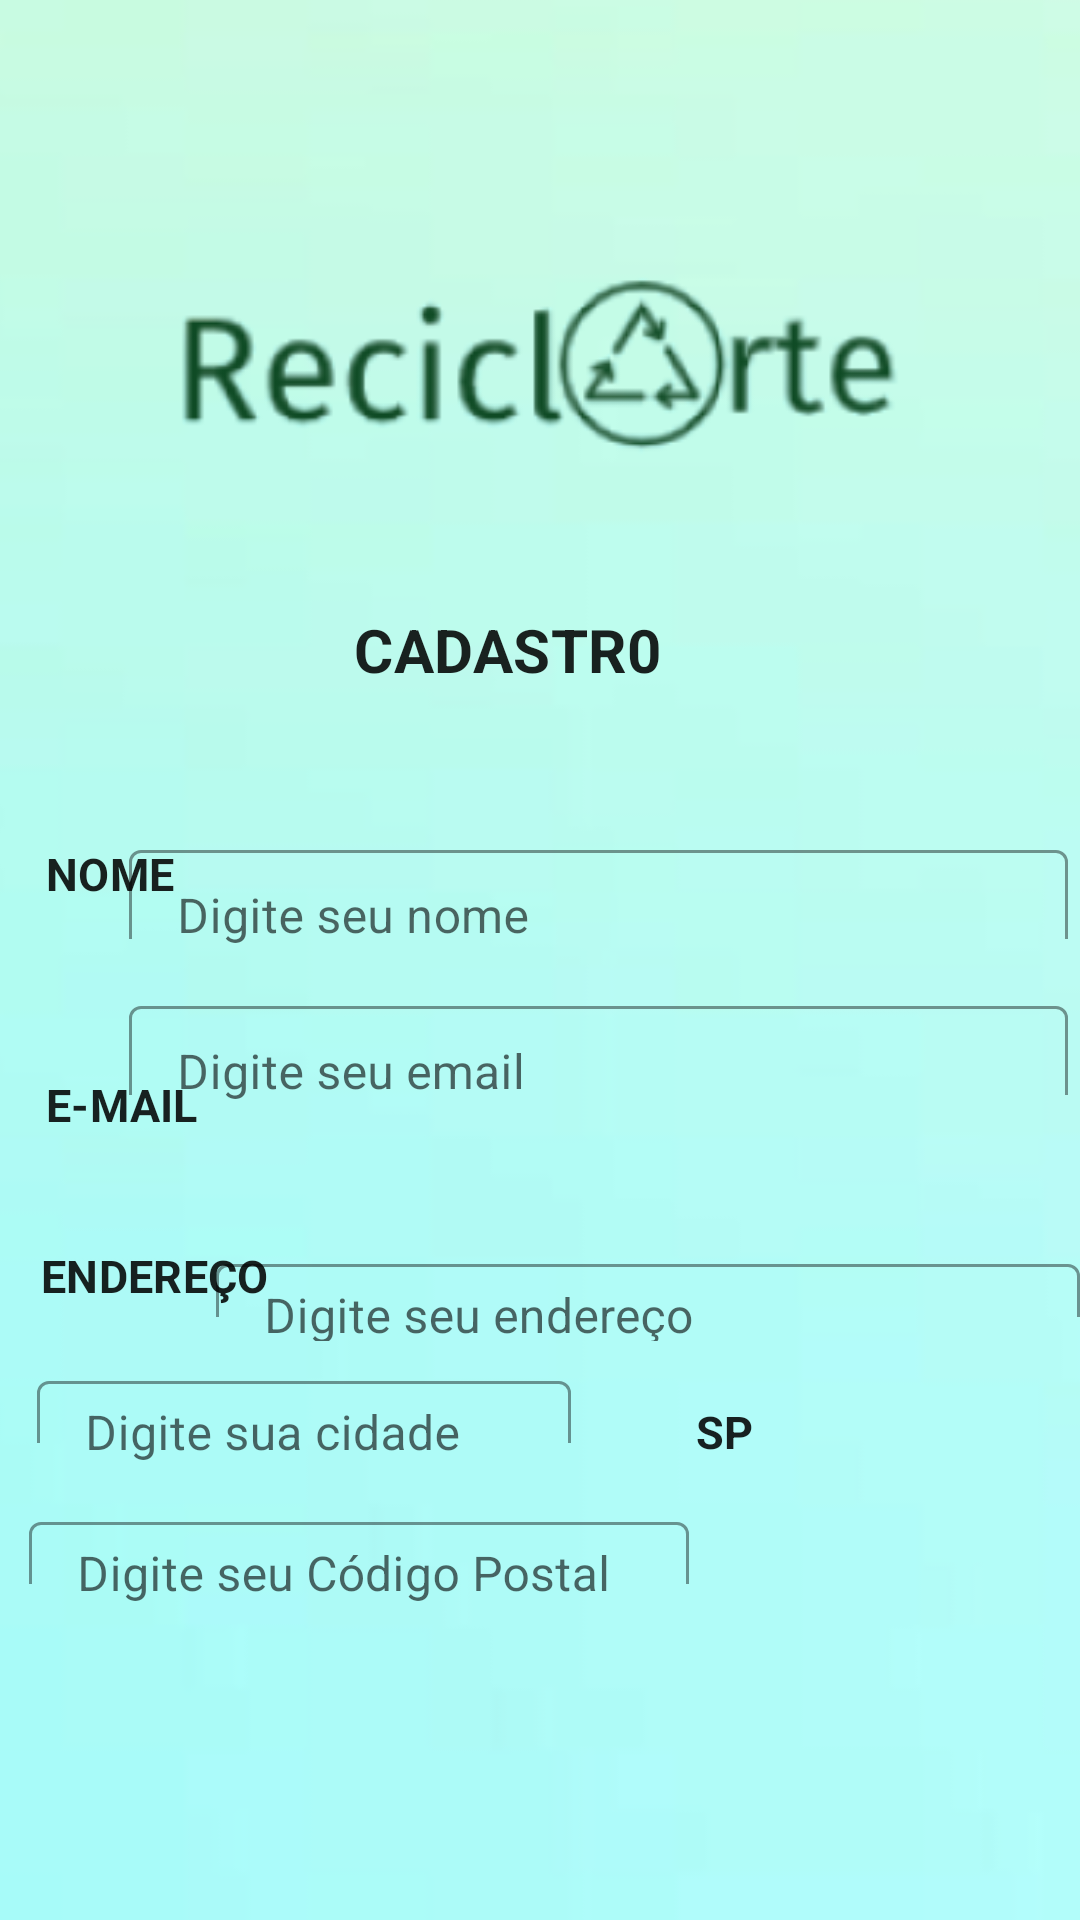

The Android layout XML behind this screen, and the referenced resources:
<!-- AndroidManifest.xml: application theme Theme.ReciclArt -->
<!-- res/layout/activity_cadastro.xml -->
<?xml version="1.0" encoding="utf-8"?>
<androidx.constraintlayout.widget.ConstraintLayout xmlns:android="http://schemas.android.com/apk/res/android"
    xmlns:app="http://schemas.android.com/apk/res-auto"
    xmlns:tools="http://schemas.android.com/tools"
    android:layout_width="match_parent"
    android:layout_height="match_parent"
    tools:context=".Cadastro">

    <ImageView
        android:id="@+id/imageView3"
        android:layout_width="460dp"
        android:layout_height="852dp"
        app:layout_constraintBottom_toBottomOf="parent"
        app:layout_constraintLeft_toLeftOf="parent"
        app:layout_constraintRight_toRightOf="parent"
        app:layout_constraintTop_toTopOf="parent"
        app:srcCompat="@drawable/fundo" />

    <ImageView

        android:id="@+id/img_logo"
        android:layout_width="397dp"
        android:layout_height="165dp"
        android:layout_marginTop="38dp"
        android:src="@drawable/logo"
        app:layout_constraintLeft_toLeftOf="parent"
        app:layout_constraintRight_toRightOf="parent"
        app:layout_constraintTop_toTopOf="parent" />

    <TextView

        android:id="@+id/cadastro_titulo"
        android:layout_width="124dp"
        android:layout_height="30dp"
        android:layout_gravity="top"
        android:text="CADASTR0"
        android:textAppearance="@style/TextAppearance.Shrine.Title"
        android:textSize="20dp"
        app:layout_constraintLeft_toLeftOf="parent"
        app:layout_constraintRight_toRightOf="parent"
        app:layout_constraintTop_toBottomOf="@+id/img_logo" />


    <TextView
        android:id="@+id/nome_"
        android:layout_width="50dp"
        android:layout_height="37dp"
        android:layout_marginTop="48dp"
        android:gravity="top"
        android:text="Nome"
        android:textAppearance="@style/TextAppearance.Shrine.Title"
        android:textSize="15dp"
        app:layout_constraintHorizontal_bias="0.049"
        app:layout_constraintLeft_toLeftOf="parent"
        app:layout_constraintRight_toRightOf="parent"
        app:layout_constraintTop_toBottomOf="@+id/cadastro_titulo"/>

    <com.google.android.material.textfield.TextInputLayout
        android:id="@+id/nome_text_"
        style="@style/Widget.Shrine.TextInputLayout"
        android:layout_width="313dp"
        android:layout_height="44dp"
        android:layout_marginTop="44dp"
        android:hint="Digite seu nome"
        app:errorEnabled="true"
        app:layout_constraintEnd_toEndOf="parent"
        app:layout_constraintHorizontal_bias="0.912"
        app:layout_constraintStart_toStartOf="parent"
        app:layout_constraintTop_toBottomOf="@+id/cadastro_titulo">

        <com.google.android.material.textfield.TextInputEditText
            android:id="@+id/nome_edit_text"
            android:layout_width="match_parent"
            android:layout_height="44dp"
            android:inputType="textPersonName" />

    </com.google.android.material.textfield.TextInputLayout>


    <TextView
        android:id="@+id/email_"
        android:layout_width="55dp"
        android:layout_height="37dp"
        android:layout_marginTop="40dp"
        android:gravity="top"
        android:text="E-mail"
        android:textAppearance="@style/TextAppearance.Shrine.Title"
        android:textSize="15dp"
        app:layout_constraintHorizontal_bias="0.05"
        app:layout_constraintLeft_toLeftOf="parent"
        app:layout_constraintRight_toRightOf="parent"
        app:layout_constraintTop_toBottomOf="@+id/nome_" />

    <com.google.android.material.textfield.TextInputLayout
        android:id="@+id/nome_text_email"
        style="@style/Widget.Shrine.TextInputLayout"
        android:layout_width="313dp"
        android:layout_height="44dp"
        android:layout_marginTop="8dp"
        android:hint="Digite seu email"
        app:errorEnabled="true"
        app:layout_constraintEnd_toEndOf="parent"
        app:layout_constraintHorizontal_bias="0.918"
        app:layout_constraintStart_toStartOf="parent"
        app:layout_constraintTop_toBottomOf="@+id/nome_text_">

        <com.google.android.material.textfield.TextInputEditText
            android:id="@+id/edit_email_"
            android:layout_width="match_parent"
            android:layout_height="44dp"
            android:inputType="textEmailAddress"
            tools:layout_editor_absoluteX="95dp"
            tools:layout_editor_absoluteY="356dp" />

    </com.google.android.material.textfield.TextInputLayout>

    <TextView
        android:id="@+id/endereco_"
        android:layout_width="84dp"
        android:layout_height="27dp"
        android:layout_marginTop="20dp"
        android:gravity="top"
        android:text="ENDEREÇO"
        android:textAppearance="@style/TextAppearance.Shrine.Title"
        android:textSize="15dp"
        app:layout_constraintHorizontal_bias="0.049"
        app:layout_constraintLeft_toLeftOf="parent"
        app:layout_constraintRight_toRightOf="parent"
        app:layout_constraintTop_toBottomOf="@+id/email_" />


    <com.google.android.material.textfield.TextInputLayout
        android:id="@+id/nome_text_endereco"
        style="@style/Widget.Shrine.TextInputLayout"
        android:layout_width="288dp"
        android:layout_height="32dp"
        android:layout_marginStart="116dp"
        android:layout_marginTop="20dp"
        android:hint="Digite seu endereço"
        app:errorEnabled="true"
        app:layout_constraintEnd_toEndOf="parent"
        app:layout_constraintHorizontal_bias="1.0"
        app:layout_constraintStart_toStartOf="parent"
        app:layout_constraintTop_toBottomOf="@+id/email_">

        <com.google.android.material.textfield.TextInputEditText
            android:id="@+id/nome_edit_endereco_"
            android:layout_width="match_parent"
            android:layout_height="35dp"
            android:inputType="textPostalAddress" />
    </com.google.android.material.textfield.TextInputLayout>

    <com.google.android.material.textfield.TextInputLayout
        android:id="@+id/nome_text_cidade"
        style="@style/Widget.Shrine.TextInputLayout"
        android:layout_width="178dp"
        android:layout_height="35dp"
        android:layout_marginTop="12dp"
        android:hint="Digite sua cidade"
        app:errorEnabled="true"
        app:layout_constraintEnd_toEndOf="parent"
        app:layout_constraintHorizontal_bias="0.068"
        app:layout_constraintStart_toStartOf="parent"
        app:layout_constraintTop_toBottomOf="@+id/endereco_">

        <com.google.android.material.textfield.TextInputEditText
            android:id="@+id/nome_edit_cidade_"
            android:layout_width="match_parent"
            android:layout_height="35dp"
            android:inputType="textPostalAddress" />
    </com.google.android.material.textfield.TextInputLayout>

    <TextView
        android:id="@+id/estado_"
        android:layout_width="30dp"
        android:layout_height="20dp"
        android:layout_marginTop="20dp"
        android:gravity="top"
        android:text="SP"
        android:textAppearance="@style/TextAppearance.Shrine.Title"
        android:textSize="15dp"
        app:layout_constraintHorizontal_bias="0.703"
        app:layout_constraintLeft_toLeftOf="parent"
        app:layout_constraintRight_toRightOf="parent"
        app:layout_constraintTop_toBottomOf="@+id/nome_text_endereco" />

    <com.google.android.material.textfield.TextInputLayout
        android:id="@+id/nome_text_codigo"
        style="@style/Widget.Shrine.TextInputLayout"
        android:layout_width="220dp"
        android:layout_height="35dp"
        android:layout_marginTop="12dp"
        android:hint="Digite seu Código Postal"
        app:errorEnabled="true"
        app:layout_constraintEnd_toEndOf="parent"
        app:layout_constraintHorizontal_bias="0.068"
        app:layout_constraintStart_toStartOf="parent"
        app:layout_constraintTop_toBottomOf="@+id/nome_text_cidade">

        <com.google.android.material.textfield.TextInputEditText
            android:id="@+id/nome_edit_codigo"
            android:layout_width="220dp"
            android:layout_height="35dp"
            android:inputType="textPostalAddress" />
    </com.google.android.material.textfield.TextInputLayout>




</androidx.constraintlayout.widget.ConstraintLayout>
<!-- resources referenced by this layout -->
<resources>
  <!-- drawable fundo: png bitmap (drawable, 11443 bytes) -->
  <!-- drawable logo: png bitmap (drawable, 18613 bytes) -->
  <style name="TextAppearance.Shrine.Title" parent="TextAppearance.MaterialComponents.Headline4">
          <item name="textAllCaps">true</item>
          <item name="android:textStyle">bold</item>
          <item name="android:textColor">?android:attr/textColorPrimary</item>
      </style>
  <style name="Widget.Shrine.TextInputLayout" parent="Widget.MaterialComponents.TextInputLayout.OutlinedBox">
          <item name="hintTextAppearance">@style/TextAppearance.Shrine.TextInputLayout.HintText</item>
          <item name="hintTextColor">@color/textColorPrimary</item>
          <item name="android:paddingBottom">8dp</item>
          <item name="boxStrokeColor">@color/textInputOutlineColor</item>
      </style>
  <style name="Theme.ReciclArt" parent="Theme.MaterialComponents.DayNight.DarkActionBar">
              <color name="colorPrimary">#E0E0E0</color>
              <color name="colorPrimaryDark">#FF29B6F6</color>
              <color name="colorAccent">#FEDBD0</color>
              <color name="textColorPrimary">#FF29B6F6</color>
              <color name="toolbarIconColor">#@color/textColorPrimary</color>
              <color name="loginPageBackgroundColor">#FF039BE5</color>
              <color name="productGridBackgroundColor">#FBB8FA</color>
              <color name="textInputOutlineColor">#FBB8AC</color>
              <color name="light_blue_400">#FF29B6F6</color>
              <color name="light_blue_600">#FF039BE5</color>
              <color name="gray_400">#FFBDBDBD</color>
              <color name="gray_600">#FF757575</color>
      </style>
  <style name="TextAppearance.Shrine.TextInputLayout.HintText" parent="TextAppearance.MaterialComponents.Subtitle2">
          <item name="android:textColor">?android:attr/textColorPrimary</item>
      </style>
  <color name="textColorPrimary">#FF29B6F6</color>
  <color name="textInputOutlineColor">#FBB8AC</color>
</resources>
